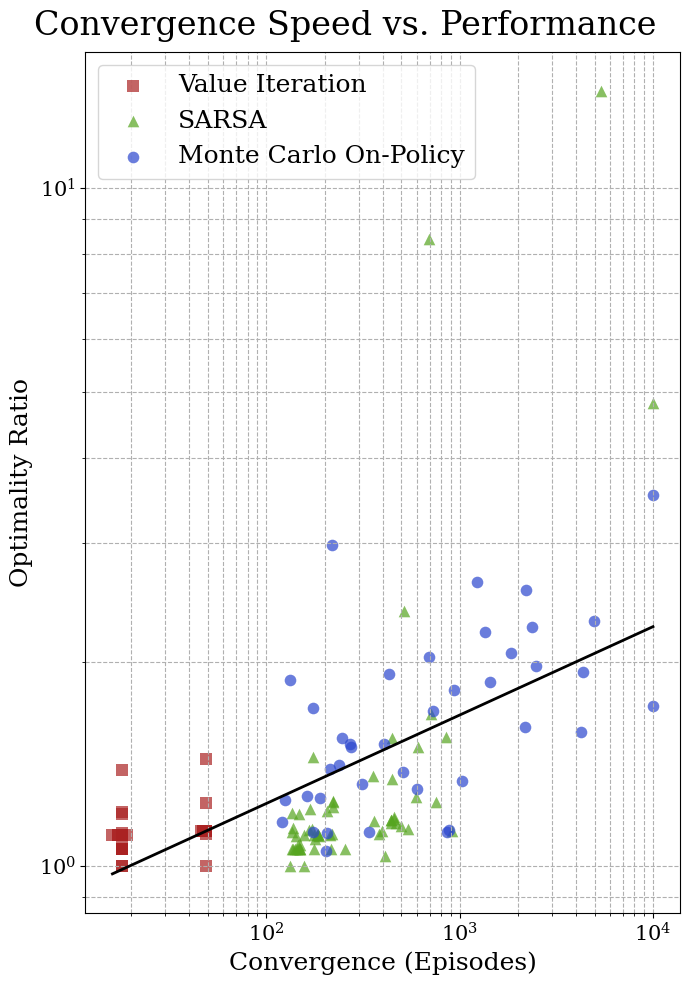

This chart was generated by the following Python code: (Note: this script raises an exception after producing the figure.)
import matplotlib.pyplot as plt
import numpy as np
import math

plt.rcParams["font.family"] = "serif"

colors = {
    "Value Iteration": "#AA2222",
    "SARSA": "#56A520",
    "Monte Carlo On-Policy": "#2B46CE",
}

markers = {
    "Value Iteration": "s",
    "SARSA": "^",
    "Monte Carlo On-Policy": "o",
}

algos = ["Value Iteration", "SARSA", "Monte Carlo On-Policy"]

data = [
    # (algo, performance, convergence_episodes)
    # --- A1 Grid ---
    ("Value Iteration", 1.1929, 18.0),
    ("SARSA", 1.2214, 221.0),
    ("Monte Carlo On-Policy", 2.2536, 2354.0),
    ("Value Iteration", 1.3857, 18.0),
    ("SARSA", 1.4500, 175.0),
    ("Monte Carlo On-Policy", 2.0607, 1848.0),
    ("Value Iteration", 1.1107, 18.0),
    ("SARSA", 1.1071, 188.0),
    ("Monte Carlo On-Policy", 2.2179, 1358.0),
    ("Value Iteration", 1.1107, 18.0),
    ("SARSA", 1.1143, 213.0),
    ("Monte Carlo On-Policy", 2.9821, 219.0),
    ("Value Iteration", 1.1107, 18.0),
    ("SARSA", 1.1143, 176.0),
    ("Monte Carlo On-Policy", 1.3000, 601.0),
    ("Value Iteration", 1.1107, 17.0),
    ("SARSA", 1.2143, 168.0),
    ("Monte Carlo On-Policy", 2.0393, 693.0),
    ("Value Iteration", 1.1107, 18.0),
    ("SARSA", 1.2464, 757.0),
    ("Value Iteration", 1.0000, 18.0),
    ("SARSA", 1.0000, 156.0),
    ("Value Iteration", 1.1107, 19.0),
    ("SARSA", 1.1179, 184.0),
    ("Monte Carlo On-Policy", 1.5786, 4254.0),
    ("Value Iteration", 1.1107, 18.0),
    ("SARSA", 1.1321, 166.0),
    ("Monte Carlo On-Policy", 1.6929, 727.0),
    ("Value Iteration", 1.1107, 18.0),
    ("Value Iteration", 1.1107, 18.0),
    ("SARSA", 1.2071, 205.0),
    ("Monte Carlo On-Policy", 1.3357, 1034.0),
    ("Value Iteration", 1.1107, 18.0),
    ("SARSA", 1.1071, 143.0),
    ("Monte Carlo On-Policy", 1.8179, 939.0),
    ("Value Iteration", 1.1107, 18.0),
    ("SARSA", 1.1107, 186.0),
    ("Monte Carlo On-Policy", 1.9250, 429.0),
    ("Value Iteration", 1.1107, 18.0),
    ("SARSA", 1.1143, 157.0),
    ("Monte Carlo On-Policy", 1.3929, 213.0),
    ("Value Iteration", 1.1107, 18.0),
    ("SARSA", 1.3607, 355.0),
    ("Monte Carlo On-Policy", 1.8714, 1429.0),
    ("Value Iteration", 1.1107, 17.0),
    ("SARSA", 1.1357, 173.0),
    ("Monte Carlo On-Policy", 2.3036, 4962.0),
    ("Value Iteration", 1.0921, 18.0),
    ("SARSA", 1.0986, 178.6),
    ("Monte Carlo On-Policy", 1.6032, 2190.7),
    ("Value Iteration", 1.1107, 18.0),
    ("SARSA", 1.1179, 218.0),
    ("Value Iteration", 1.1107, 16.0),
    ("SARSA", 1.1143, 183.0),
    ("Monte Carlo On-Policy", 3.5304, 10000.0),
    ("Value Iteration", 1.1107, 18.0),
    ("Monte Carlo On-Policy", 1.9750, 2474.0),
    # --- Large Grid ---
    ("Value Iteration", 1.0000, 18.0),
    ("SARSA", 1.0000, 132.0),
    ("Monte Carlo On-Policy", 1.0524, 203.0),
    ("Value Iteration", 1.1190, 18.0),
    ("SARSA", 1.1238, 136.0),
    ("Monte Carlo On-Policy", 1.5476, 246.0),
    ("Value Iteration", 1.2048, 18.0),
    ("SARSA", 1.2000, 136.0),
    ("Monte Carlo On-Policy", 1.5000, 274.0),
    ("Value Iteration", 1.0619, 18.0),
    ("SARSA", 1.0619, 150.0),
    ("Monte Carlo On-Policy", 1.2714, 162.0),
    ("Value Iteration", 1.0619, 18.0),
    ("SARSA", 1.0619, 217.0),
    ("Monte Carlo On-Policy", 1.7143, 175.0),
    ("Value Iteration", 1.0619, 18.0),
    ("SARSA", 1.0619, 150.0),
    ("Monte Carlo On-Policy", 1.1238, 860.0),
    ("Value Iteration", 1.0619, 18.0),
    ("SARSA", 1.0619, 256.0),
    ("Monte Carlo On-Policy", 1.2619, 189.0),
    ("Value Iteration", 1.0619, 18.0),
    ("SARSA", 1.1381, 137.0),
    ("Monte Carlo On-Policy", 1.8857, 133.0),
    ("Value Iteration", 1.0619, 18.0),
    ("SARSA", 1.0619, 144.0),
    ("Monte Carlo On-Policy", 1.4095, 239.0),
    ("Value Iteration", 1.0619, 18.0),
    ("SARSA", 1.0619, 148.0),
    ("Monte Carlo On-Policy", 1.1333, 880.0),
    ("Value Iteration", 1.0619, 18.0),
    ("SARSA", 8.4262, 692.0),
    ("Monte Carlo On-Policy", 1.1190, 207.0),
    ("Value Iteration", 1.0619, 18.0),
    ("SARSA", 1.0619, 136.0),
    ("Monte Carlo On-Policy", 1.5143, 271.0),
    ("Value Iteration", 1.0619, 18.0),
    ("SARSA", 1.0619, 177.0),
    ("Monte Carlo On-Policy", 1.5143, 406.0),
    ("Value Iteration", 1.0619, 18.0),
    ("SARSA", 1.2476, 222.0),
    ("Monte Carlo On-Policy", 1.2524, 125.0),
    ("Value Iteration", 1.0619, 18.0),
    ("SARSA", 1.2429, 221.0),
    ("Monte Carlo On-Policy", 1.1238, 175.0),
    ("Value Iteration", 1.0619, 18.0),
    ("SARSA", 1.0762, 149.0),
    ("Monte Carlo On-Policy", 1.1238, 341.0),
    ("Value Iteration", 1.0619, 18.0),
    ("SARSA", 1.1952, 148.0),
    ("Monte Carlo On-Policy", 1.1619, 121.0),
    ("Value Iteration", 1.0619, 18.0),
    ("SARSA", 1.0619, 140.0),
    ("Monte Carlo On-Policy", 1.3238, 314.0),
    ("Value Iteration", 1.0590, 18.0),
    ("SARSA", 1.0738, 145.4),
    ("Monte Carlo On-Policy", 1.3776, 507.1),
    ("Value Iteration", 1.0619, 18.0),
    ("SARSA", 1.0619, 137.0),
    ("Monte Carlo On-Policy", 1.7238, 10000.0),
    ("Value Iteration", 1.0619, 18.0),
    ("SARSA", 4.8286, 10000.0),
    # --- Super Hard ---
    ("Value Iteration", 1.1293, 49.0),
    ("SARSA", 1.1276, 912.0),
    ("Monte Carlo On-Policy", 2.6224, 1237.0),
    ("Value Iteration", 1.4397, 49.0),
    ("SARSA", 2.3776, 513.0),
    ("Monte Carlo On-Policy", 2.5569, 2203.0),
    ("Value Iteration", 1.1293, 49.0),
    ("SARSA", 1.5534, 852.0),
    ("Monte Carlo On-Policy", 1.9362, 4324.0),
    ("Value Iteration", 1.1293, 49.0),
    ("SARSA", 1.1724, 443.0),
    ("Value Iteration", 1.1293, 49.0),
    ("SARSA", 1.2638, 597.0),
    ("Value Iteration", 1.0000, 49.0),
    ("SARSA", 1.0345, 409.0),
    ("Value Iteration", 1.1293, 46.0),
    ("SARSA", 1.1690, 442.0),
    ("Value Iteration", 1.1293, 47.0),
    ("SARSA", 1.1828, 458.0),
    ("Value Iteration", 1.1293, 49.0),
    ("SARSA", 1.1672, 359.0),
    ("Value Iteration", 1.1293, 49.0),
    ("SARSA", 1.6793, 711.0),
    ("Value Iteration", 1.1293, 47.0),
    ("SARSA", 1.1172, 385.0),
    ("Value Iteration", 1.1293, 49.0),
    ("SARSA", 1.1586, 441.0),
    ("Value Iteration", 1.1293, 49.0),
    ("SARSA", 13.9069, 5385.0),
    ("Value Iteration", 1.1293, 49.0),
    ("SARSA", 1.1741, 459.0),
    ("Value Iteration", 1.1293, 49.0),
    ("SARSA", 1.1345, 542.0),
    ("Value Iteration", 1.2414, 49.0),
    ("SARSA", 1.5448, 446.0),
    ("Value Iteration", 1.1293, 49.0),
    ("SARSA", 1.1483, 496.0),
    ("Value Iteration", 1.1293, 49.0),
    ("SARSA", 1.1603, 471.0),
    ("Value Iteration", 1.1293, 49.0),
    ("SARSA", 1.1293, 398.0),
    ("Value Iteration", 1.1179, 49.0),
    ("SARSA", 1.3458, 444.4),
    ("SARSA", 1.4983, 608.0),
]

algo_data = {a: {"x": [], "y": []} for a in algos}
for algo, perf, conv in data:
    algo_data[algo]["x"].append(conv)
    algo_data[algo]["y"].append(perf)

fig, ax = plt.subplots(figsize=(7, 10))

# Plot scatter points for each algorithm
for algo in algos:
    ax.scatter(
        algo_data[algo]["x"],
        algo_data[algo]["y"],
        marker=markers[algo],
        color=colors[algo],
        s=70,
        alpha=0.7,
        label=algo,
        edgecolors="black",
        linewidths=0.0,
    )

# Aggregate all data for the combined trend line
all_x = []
all_y = []
for algo in algos:
    all_x.extend(algo_data[algo]["x"])
    all_y.extend(algo_data[algo]["y"])

# Compute the combined trend line in log-log space
log_x = np.log10(all_x)
log_y = np.log10(all_y)
coeffs = np.polyfit(log_x, log_y, 1)  # Linear fit in log-log space
trend_line = 10 ** np.polyval(coeffs, np.log10(np.sort(all_x)))

# Sort x for smooth trend line
x_sorted = np.sort(all_x)
ax.plot(
    x_sorted,
    trend_line,
    color="black",  # Use a distinct color for the combined trend line
    linestyle="-",
    alpha=1,
    linewidth=2,
)

ax.set_xscale("log")
ax.set_yscale("log")
ax.set_xlabel("Convergence (Episodes)", fontsize=18)
ax.set_ylabel("Optimality Ratio", fontsize=18)
ax.tick_params(axis="both", labelsize=15)
ax.grid(True, which="both", linestyle="--", alpha=1)

ax.legend(
    fontsize=18,
)

fig.suptitle(
    "Convergence Speed vs. Performance",
    fontsize=24,
)


plt.tight_layout(rect=[0, 0, 1, 1])
plt.savefig("visualizations/ConvergenceVsPerformance.png", dpi=300, bbox_inches="tight")
